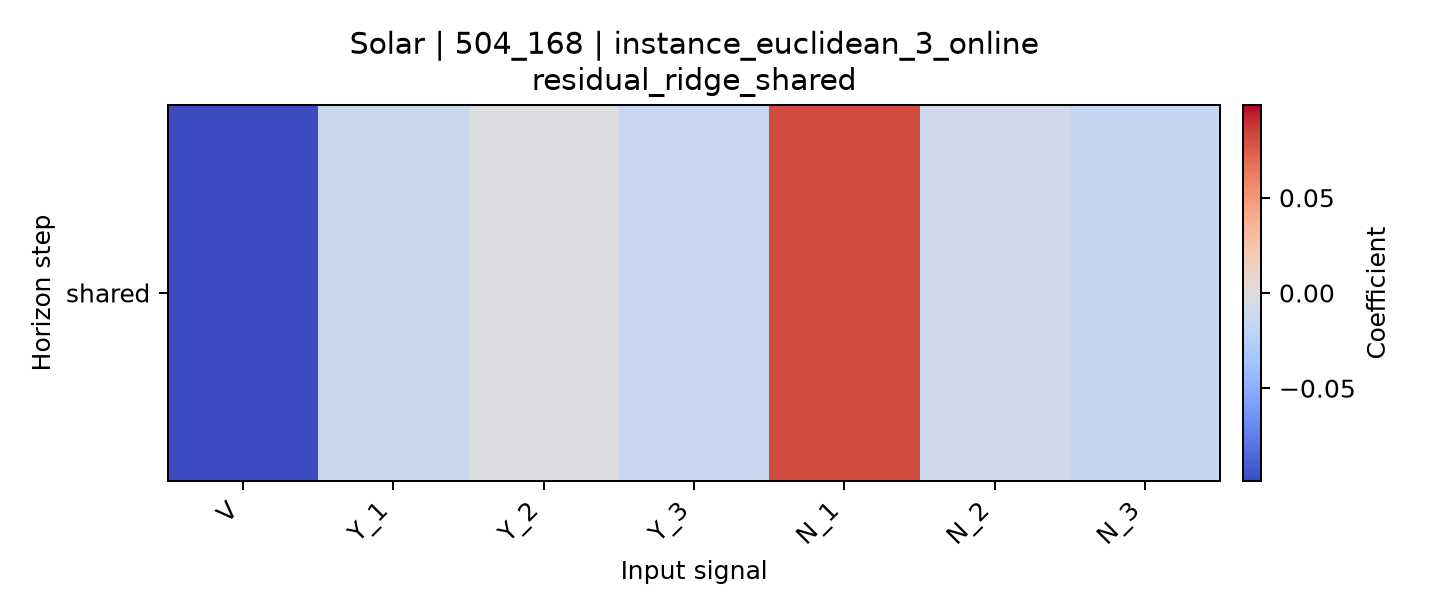

The table this chart was drawn from, first rows:
horizon, V, Y_1, Y_2, Y_3, N_1, N_2, N_3
shared, -0.09866, -0.01281, -0.002226, -0.01462, 0.08154, -0.01074, -0.01492
